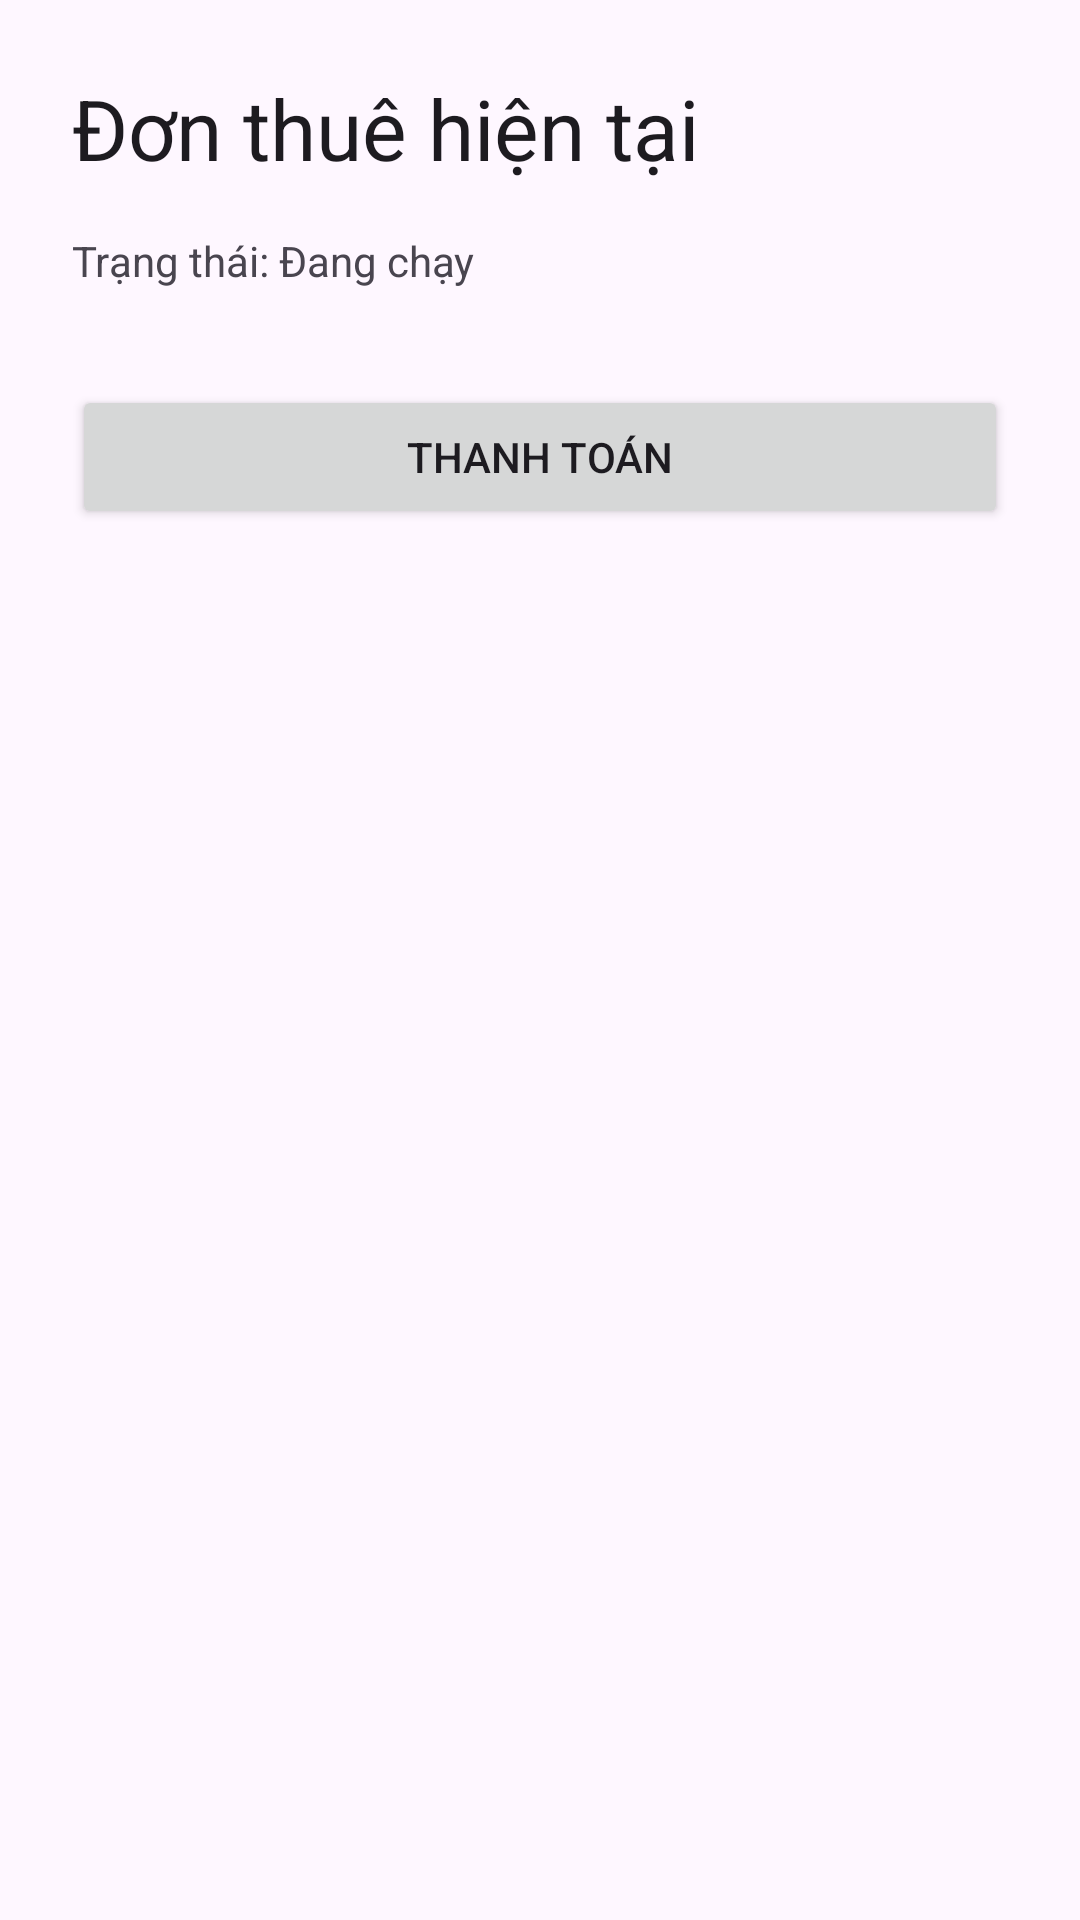

Here is an Android app screen rendered from its layout file. Give the layout XML and the strings, colors and styles it references.
<!-- AndroidManifest.xml: application theme Theme.Carrental -->
<!-- res/layout/activity_active_rental.xml -->
<?xml version="1.0" encoding="utf-8"?>
<androidx.constraintlayout.widget.ConstraintLayout xmlns:android="http://schemas.android.com/apk/res/android"
    xmlns:app="http://schemas.android.com/apk/res-auto"
    android:layout_width="match_parent"
    android:layout_height="match_parent"
    android:padding="24dp">

    <TextView
        android:id="@+id/activeRentalTitle"
        android:layout_width="wrap_content"
        android:layout_height="wrap_content"
        android:text="@string/active_rental_title"
        android:textAppearance="@style/TextAppearance.Material3.HeadlineMedium"
        app:layout_constraintTop_toTopOf="parent"
        app:layout_constraintStart_toStartOf="parent" />

    <TextView
        android:id="@+id/activeRentalStatus"
        android:layout_width="wrap_content"
        android:layout_height="wrap_content"
        android:text="Trạng thái: Đang chạy"
        app:layout_constraintTop_toBottomOf="@id/activeRentalTitle"
        app:layout_constraintStart_toStartOf="parent"
        android:layout_marginTop="16dp" />

    <Button
        android:id="@+id/buttonNavigatePayment"
        android:layout_width="0dp"
        android:layout_height="wrap_content"
        android:text="Thanh toán"
        app:layout_constraintTop_toBottomOf="@id/activeRentalStatus"
        app:layout_constraintStart_toStartOf="parent"
        app:layout_constraintEnd_toEndOf="parent"
        android:layout_marginTop="32dp" />

</androidx.constraintlayout.widget.ConstraintLayout>
<!-- resources referenced by this layout -->
<resources>
  <string name="active_rental_title">Đơn thuê hiện tại</string>
  <style name="Theme.Carrental" parent="Theme.Material3.DayNight.NoActionBar">
          <item name="colorPrimary">@color/primaryColor</item>
          <item name="colorPrimaryVariant">@color/primaryDarkColor</item>
          <item name="colorSecondary">@color/secondaryColor</item>
          <item name="android:statusBarColor" tools:targetApi="l">@color/primaryDarkColor</item>
      </style>
  <color name="primaryColor">#0057FF</color>
  <color name="primaryDarkColor">#0040C1</color>
  <color name="secondaryColor">#00C853</color>
</resources>
